Photos from the image-classification dataset "cherry-leaves" in the GitHub repository BogdanFSD/ML5-Mildew-Detection. Its 2 classes are: healthy cut cherry leaf, powdery mildew cut cherry leaf.

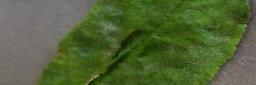
Label: powdery mildew cut cherry leaf

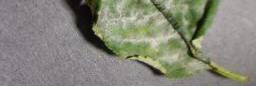
Label: powdery mildew cut cherry leaf

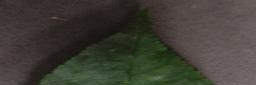
Label: powdery mildew cut cherry leaf

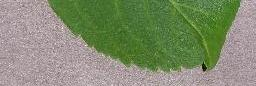
Label: healthy cut cherry leaf

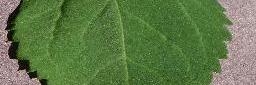
Label: healthy cut cherry leaf

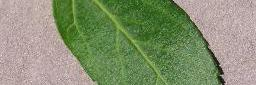
Label: healthy cut cherry leaf
